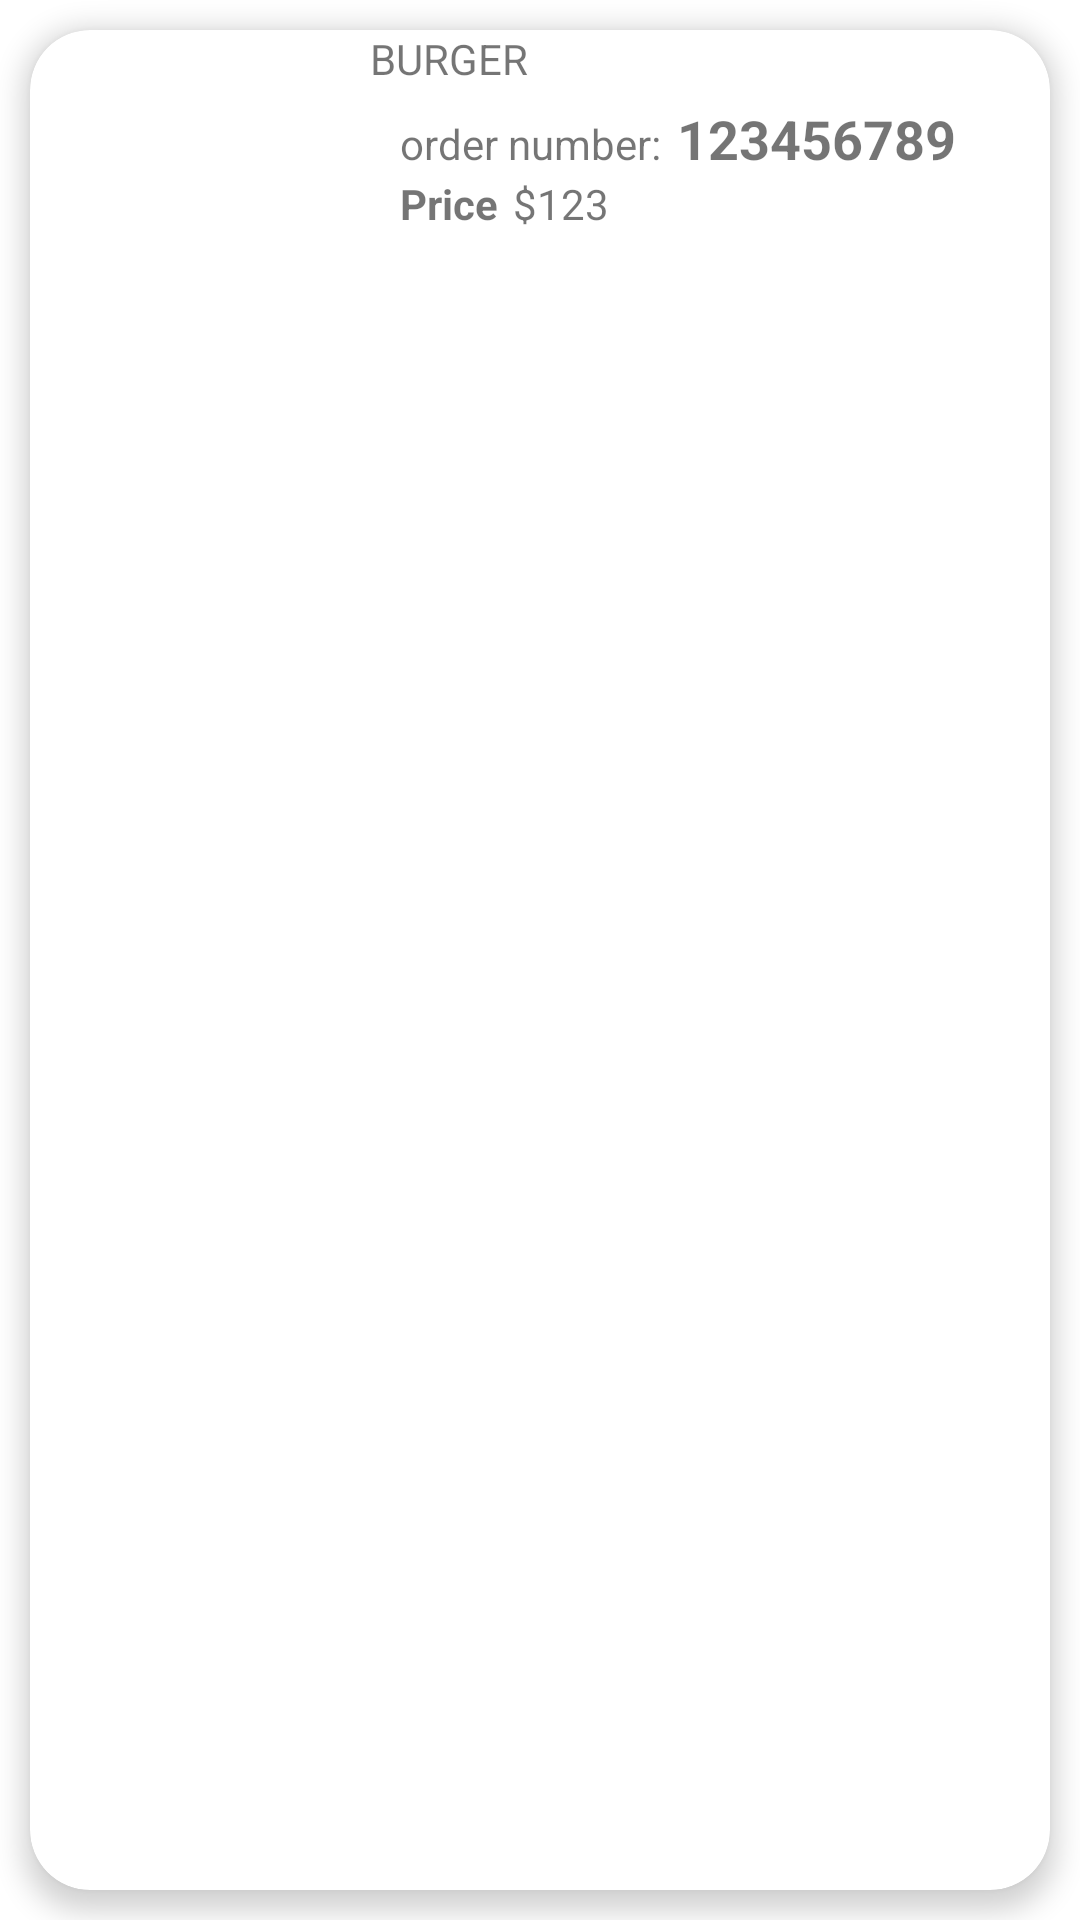

Produce the Android XML layout that renders to this screen, including the resource entries it uses.
<!-- AndroidManifest.xml: application theme Theme.DesignLabAssignment -->
<!-- res/layout/orderlayout.xml -->
<?xml version="1.0" encoding="utf-8"?>
<LinearLayout
    xmlns:android="http://schemas.android.com/apk/res/android"
    xmlns:app="http://schemas.android.com/apk/res-auto"
    android:layout_width="match_parent"
    android:layout_height="144dp"
    android:orientation="vertical">

    <androidx.cardview.widget.CardView
        android:layout_width="match_parent"
        android:layout_height="match_parent"
        android:layout_margin="10dp"
        app:cardCornerRadius="20dp"
        app:cardElevation="5dp" >

        <LinearLayout
            android:layout_width="match_parent"
            android:layout_height="match_parent"
            android:orientation="horizontal">

            <ImageView
                android:id="@+id/orderimage"
                android:layout_width="match_parent"
                android:layout_height="wrap_content"
                android:layout_weight="2"
                android:scaleType="centerCrop"
                app:srcCompat="@drawable/burger1" />

            <LinearLayout
                android:layout_width="match_parent"
                android:layout_height="match_parent"
                android:layout_weight="1"
                android:orientation="vertical">

                <TextView
                    android:id="@+id/ordername"
                    android:layout_width="match_parent"
                    android:layout_height="wrap_content"
                    android:text="BURGER" />

                <LinearLayout
                    android:layout_width="wrap_content"
                    android:layout_height="wrap_content"
                    android:layout_marginTop="5dp"
                    android:orientation="horizontal">


                    <TextView
                        android:id="@+id/textView6"
                        android:layout_width="match_parent"
                        android:layout_height="wrap_content"
                        android:layout_marginLeft="10dp"
                        android:text="order number: " />

                    <TextView
                        android:id="@+id/ordernumber"
                        android:layout_width="match_parent"
                        android:layout_height="wrap_content"
                        android:layout_marginLeft="2dp"
                        android:text="123456789"
                        android:textSize="18sp"
                        android:textStyle="bold" />
                </LinearLayout>

                <LinearLayout
                    android:layout_width="match_parent"
                    android:layout_height="match_parent"
                    android:orientation="horizontal">

                    <TextView
                        android:layout_width="wrap_content"
                        android:layout_height="wrap_content"
                        android:layout_marginLeft="10dp"
                        android:layout_marginRight="5dp"
                        android:text="Price"
                        android:textStyle="bold" />

                    <TextView
                        android:layout_width="wrap_content"
                        android:layout_height="wrap_content"
                        android:text="$" />

                    <TextView
                        android:id="@+id/orderprice"
                        android:layout_width="wrap_content"
                        android:layout_height="wrap_content"
                        android:layout_weight="1"
                        android:text="123" />
                </LinearLayout>

            </LinearLayout>
        </LinearLayout>
    </androidx.cardview.widget.CardView>
</LinearLayout>
<!-- resources referenced by this layout -->
<resources>
  <style name="Theme.DesignLabAssignment" parent="Theme.MaterialComponents.DayNight.DarkActionBar">
          
          <item name="colorPrimary">@color/purple_500</item>
          <item name="colorPrimaryVariant">@color/purple_700</item>
          <item name="colorOnPrimary">@color/white</item>
          
          <item name="colorSecondary">@color/teal_200</item>
          <item name="colorSecondaryVariant">@color/teal_700</item>
          <item name="colorOnSecondary">@color/black</item>
          
          <item name="android:statusBarColor" tools:targetApi="l">?attr/colorPrimaryVariant</item>
          
      </style>
  <!-- not gathered from this repository: default colours our renderer supplied (Android Studio template values) -->
  <color name="purple_500">#FF6200EE</color>
  <color name="purple_700">#FF3700B3</color>
  <color name="teal_200">#FF03DAC5</color>
  <color name="teal_700">#FF018786</color>
  <color name="black">#FF000000</color>
  <color name="white">#FFFFFFFF</color>
</resources>
